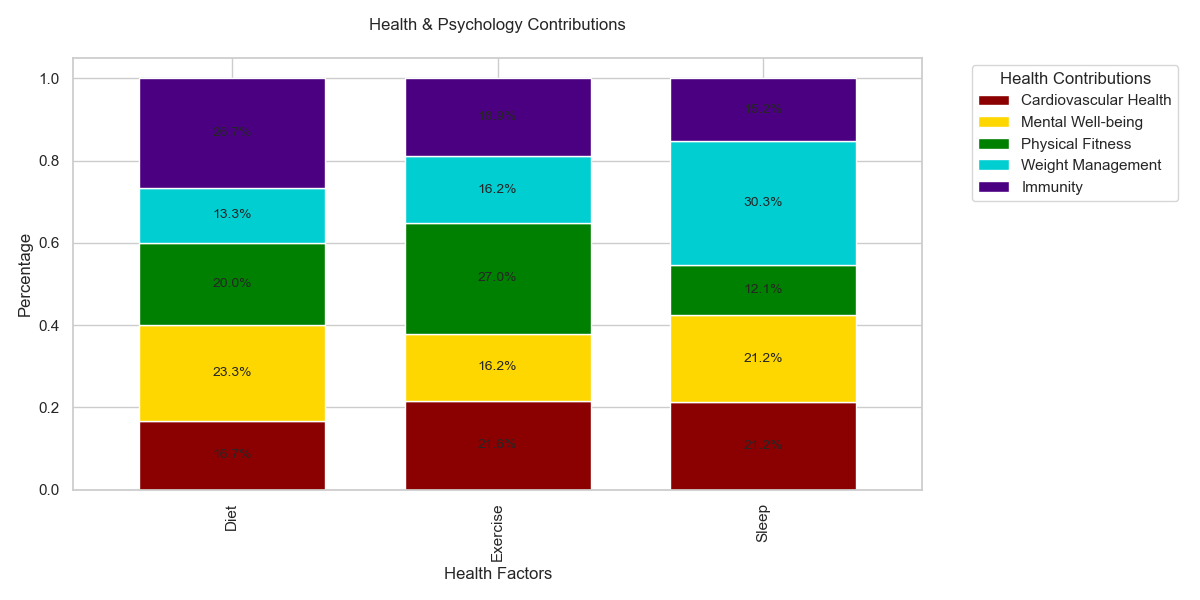

Source data for this figure (header and first rows):
Topic, Cardiovascular Health, Mental Well-being, Physical Fitness, Weight Management, Immunity
Diet, 25, 35, 30, 20, 40
Exercise, 40, 30, 50, 30, 35
Sleep, 35, 35, 20, 50, 25
